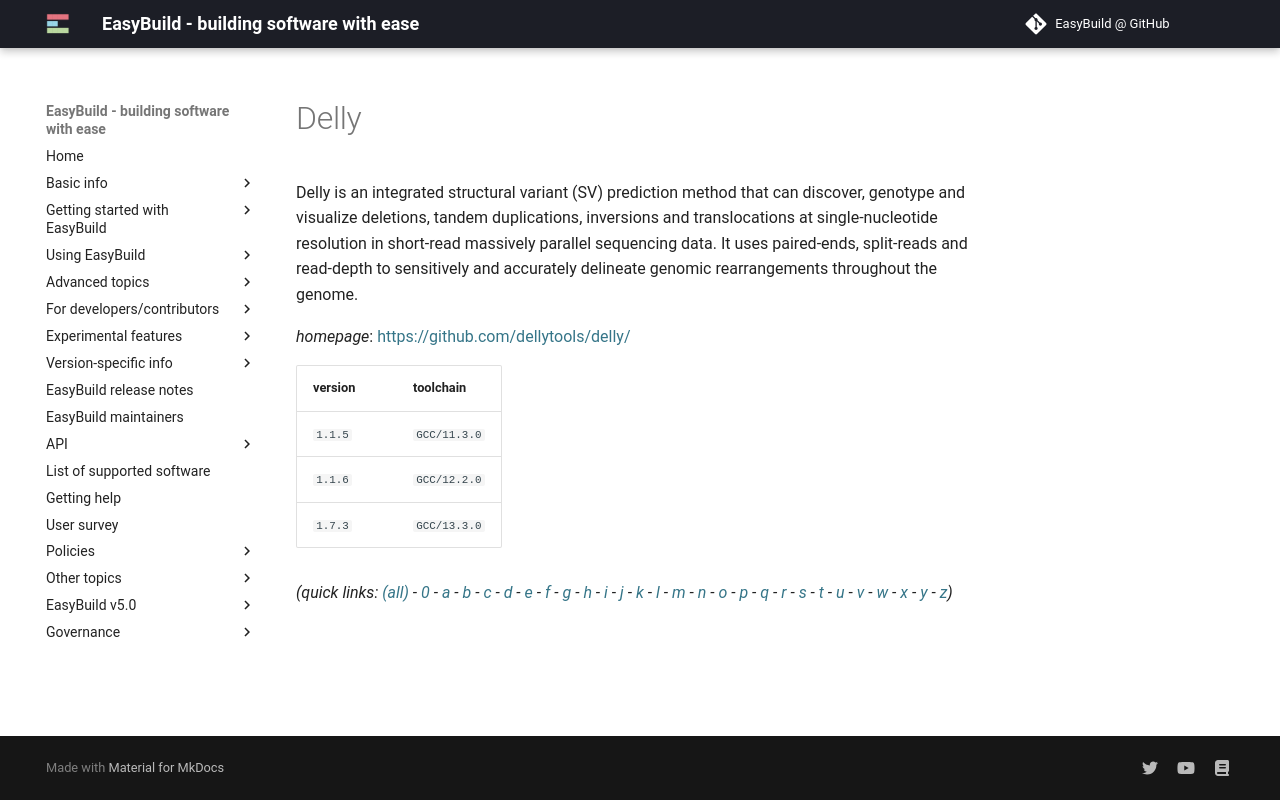

repository: easybuilders/easybuild-docs · page: version-specific/supported-software/d/Delly/index.html · generator: mkdocs

---
search:
  boost: 0.5
---
# Delly

Delly is an integrated structural variant (SV) prediction method that can discover, genotype and visualize deletions, tandem duplications, inversions and translocations at single-nucleotide resolution in short-read massively parallel sequencing data. It uses paired-ends, split-reads and read-depth to sensitively and accurately delineate genomic rearrangements throughout the genome.

*homepage*: <https://github.com/dellytools/delly/>

version | toolchain
--------|----------
``1.1.5`` | ``GCC/11.3.0``
``1.1.6`` | ``GCC/12.2.0``
``1.7.3`` | ``GCC/13.3.0``


*(quick links: [(all)](../index.md) - [0](../0/index.md) - [a](../a/index.md) - [b](../b/index.md) - [c](../c/index.md) - [d](../d/index.md) - [e](../e/index.md) - [f](../f/index.md) - [g](../g/index.md) - [h](../h/index.md) - [i](../i/index.md) - [j](../j/index.md) - [k](../k/index.md) - [l](../l/index.md) - [m](../m/index.md) - [n](../n/index.md) - [o](../o/index.md) - [p](../p/index.md) - [q](../q/index.md) - [r](../r/index.md) - [s](../s/index.md) - [t](../t/index.md) - [u](../u/index.md) - [v](../v/index.md) - [w](../w/index.md) - [x](../x/index.md) - [y](../y/index.md) - [z](../z/index.md))*
